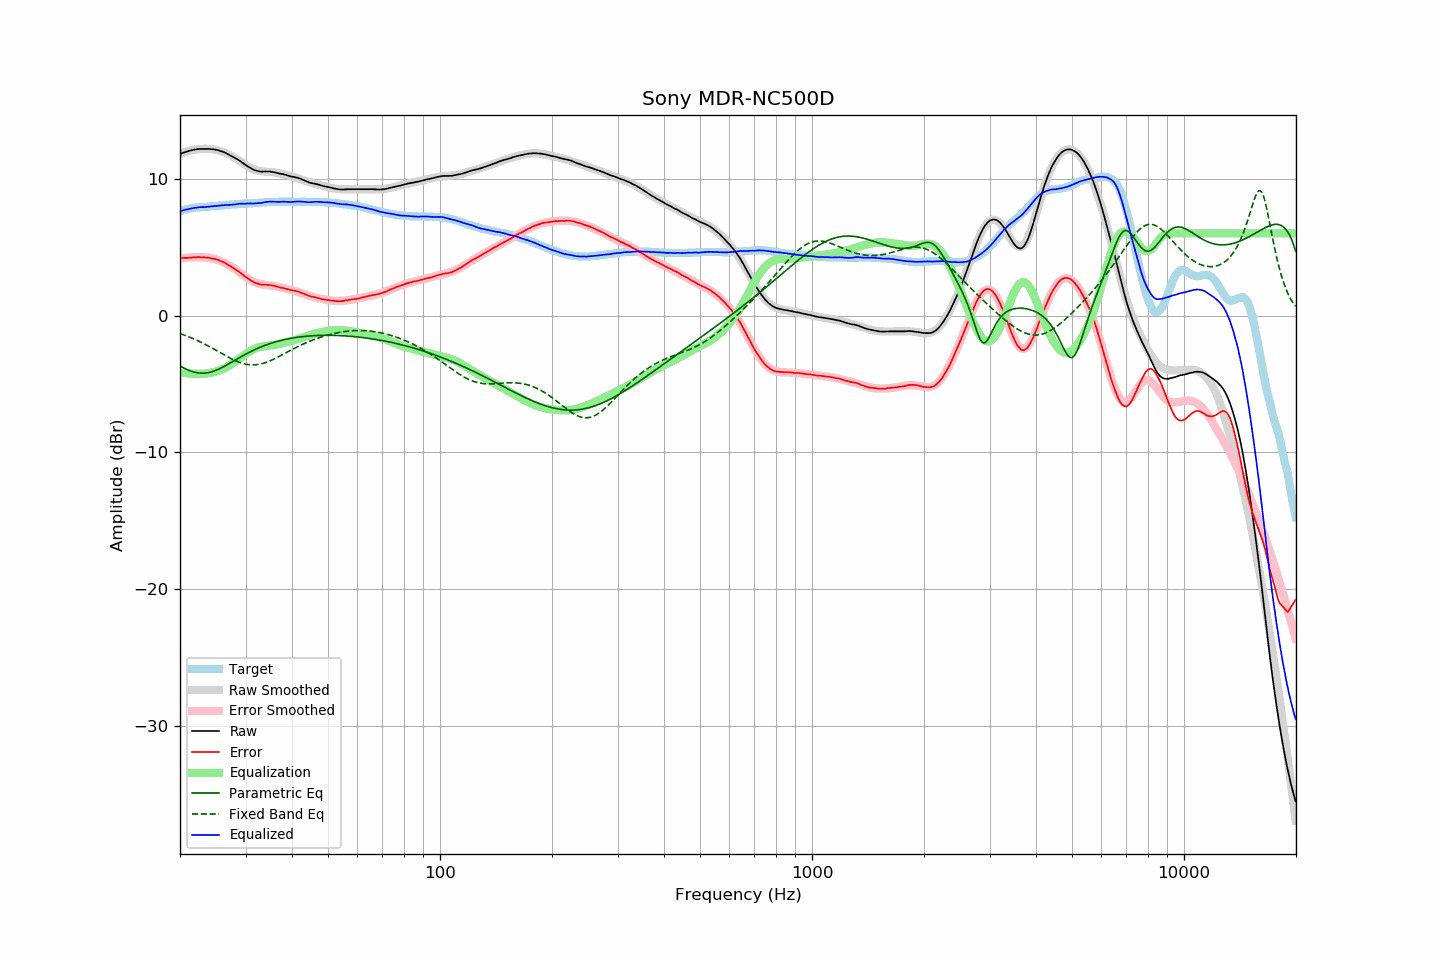

Source data for this figure (header and first rows):
frequency, raw, error, smoothed, error_smoothed, equalization, parametric_eq, fixed_band_eq, equalized_raw, equalized_smoothed, target
20.00, 11.78, 4.18, 11.79, 4.16, -4.16, -3.68, -1.32, 7.62, 7.63, 7.60
20.20, 11.83, 4.19, 11.84, 4.18, -4.18, -3.75, -1.36, 7.65, 7.66, 7.64
20.40, 11.88, 4.20, 11.88, 4.19, -4.19, -3.81, -1.40, 7.69, 7.69, 7.68
20.61, 11.92, 4.21, 11.92, 4.21, -4.21, -3.87, -1.45, 7.71, 7.72, 7.71
20.81, 11.96, 4.21, 11.96, 4.22, -4.22, -3.93, -1.49, 7.74, 7.74, 7.75
21.02, 12.00, 4.21, 12.00, 4.23, -4.23, -3.98, -1.54, 7.77, 7.77, 7.79
21.23, 12.03, 4.22, 12.03, 4.24, -4.24, -4.03, -1.58, 7.79, 7.79, 7.81
21.44, 12.06, 4.23, 12.06, 4.25, -4.25, -4.07, -1.63, 7.82, 7.81, 7.83
21.66, 12.09, 4.24, 12.09, 4.25, -4.25, -4.11, -1.68, 7.84, 7.84, 7.85
21.87, 12.11, 4.25, 12.11, 4.25, -4.25, -4.14, -1.73, 7.86, 7.86, 7.86
22.09, 12.13, 4.25, 12.13, 4.25, -4.25, -4.17, -1.78, 7.88, 7.87, 7.88
22.31, 12.15, 4.26, 12.14, 4.25, -4.25, -4.19, -1.84, 7.90, 7.89, 7.89
22.54, 12.16, 4.26, 12.16, 4.25, -4.25, -4.21, -1.89, 7.91, 7.90, 7.90
22.76, 12.16, 4.25, 12.16, 4.25, -4.25, -4.21, -1.95, 7.91, 7.91, 7.91
22.99, 12.16, 4.25, 12.17, 4.25, -4.25, -4.22, -2.01, 7.91, 7.92, 7.91
23.22, 12.16, 4.24, 12.17, 4.25, -4.25, -4.21, -2.07, 7.92, 7.93, 7.92
23.45, 12.16, 4.23, 12.17, 4.24, -4.24, -4.20, -2.13, 7.93, 7.94, 7.93
23.69, 12.16, 4.22, 12.17, 4.22, -4.22, -4.18, -2.19, 7.94, 7.95, 7.94
23.92, 12.16, 4.21, 12.17, 4.21, -4.21, -4.16, -2.25, 7.95, 7.96, 7.95
24.16, 12.15, 4.18, 12.16, 4.19, -4.19, -4.13, -2.31, 7.96, 7.97, 7.97
24.40, 12.14, 4.16, 12.14, 4.17, -4.17, -4.10, -2.38, 7.97, 7.98, 7.99
24.65, 12.13, 4.15, 12.13, 4.14, -4.14, -4.06, -2.44, 7.99, 7.99, 7.99
24.89, 12.11, 4.12, 12.11, 4.11, -4.11, -4.02, -2.51, 8.00, 8.00, 8.00
25.14, 12.09, 4.09, 12.08, 4.08, -4.08, -3.97, -2.58, 8.02, 8.01, 8.01
25.39, 12.06, 4.05, 12.05, 4.03, -4.03, -3.92, -2.64, 8.03, 8.02, 8.02
25.65, 12.02, 3.99, 12.02, 3.99, -3.99, -3.86, -2.71, 8.03, 8.03, 8.04
25.91, 11.98, 3.95, 11.98, 3.94, -3.94, -3.81, -2.78, 8.04, 8.04, 8.03
26.16, 11.94, 3.90, 11.93, 3.89, -3.89, -3.75, -2.85, 8.06, 8.05, 8.04
26.43, 11.89, 3.84, 11.89, 3.83, -3.83, -3.68, -2.91, 8.06, 8.06, 8.05
26.69, 11.83, 3.77, 11.84, 3.77, -3.77, -3.62, -2.98, 8.06, 8.07, 8.06
26.96, 11.77, 3.69, 11.78, 3.70, -3.70, -3.55, -3.04, 8.07, 8.08, 8.08
27.23, 11.71, 3.62, 11.72, 3.63, -3.63, -3.49, -3.10, 8.08, 8.09, 8.09
27.50, 11.65, 3.55, 11.66, 3.56, -3.56, -3.42, -3.16, 8.09, 8.10, 8.10
27.77, 11.58, 3.48, 11.59, 3.48, -3.48, -3.35, -3.22, 8.10, 8.10, 8.10
28.05, 11.51, 3.39, 11.52, 3.40, -3.40, -3.28, -3.28, 8.11, 8.11, 8.12
28.33, 11.45, 3.33, 11.44, 3.32, -3.32, -3.21, -3.33, 8.13, 8.12, 8.12
28.62, 11.38, 3.26, 11.37, 3.24, -3.24, -3.15, -3.38, 8.15, 8.13, 8.13
28.90, 11.31, 3.18, 11.29, 3.15, -3.15, -3.08, -3.42, 8.16, 8.14, 8.14
29.19, 11.23, 3.10, 11.21, 3.07, -3.07, -3.01, -3.46, 8.17, 8.15, 8.14
29.48, 11.14, 2.98, 11.13, 2.98, -2.98, -2.95, -3.50, 8.16, 8.15, 8.17
29.78, 11.05, 2.89, 11.06, 2.89, -2.89, -2.88, -3.53, 8.16, 8.16, 8.16
30.08, 10.97, 2.80, 10.98, 2.81, -2.81, -2.82, -3.56, 8.16, 8.17, 8.17
30.38, 10.90, 2.73, 10.90, 2.73, -2.73, -2.76, -3.58, 8.18, 8.18, 8.17
30.68, 10.83, 2.64, 10.83, 2.65, -2.65, -2.70, -3.59, 8.18, 8.18, 8.19
30.99, 10.76, 2.57, 10.77, 2.58, -2.58, -2.64, -3.60, 8.19, 8.19, 8.19
31.30, 10.69, 2.50, 10.71, 2.51, -2.51, -2.58, -3.61, 8.18, 8.20, 8.20
31.61, 10.63, 2.43, 10.66, 2.45, -2.45, -2.52, -3.61, 8.18, 8.21, 8.21
31.93, 10.59, 2.38, 10.62, 2.40, -2.40, -2.47, -3.60, 8.19, 8.22, 8.22
32.24, 10.56, 2.35, 10.59, 2.36, -2.36, -2.41, -3.59, 8.20, 8.23, 8.21
32.57, 10.53, 2.30, 10.56, 2.33, -2.33, -2.36, -3.57, 8.21, 8.23, 8.23
32.89, 10.51, 2.27, 10.54, 2.30, -2.30, -2.31, -3.55, 8.21, 8.24, 8.24
33.22, 10.50, 2.25, 10.52, 2.28, -2.28, -2.27, -3.52, 8.23, 8.25, 8.25
33.55, 10.51, 2.25, 10.51, 2.26, -2.26, -2.22, -3.48, 8.26, 8.26, 8.26
33.89, 10.52, 2.26, 10.50, 2.24, -2.24, -2.17, -3.45, 8.28, 8.26, 8.27
34.23, 10.51, 2.24, 10.49, 2.22, -2.22, -2.13, -3.41, 8.29, 8.27, 8.28
34.57, 10.51, 2.23, 10.49, 2.21, -2.21, -2.09, -3.36, 8.30, 8.28, 8.28
34.92, 10.51, 2.23, 10.48, 2.20, -2.20, -2.05, -3.31, 8.32, 8.29, 8.28
35.27, 10.49, 2.20, 10.47, 2.18, -2.18, -2.01, -3.26, 8.31, 8.29, 8.29
35.62, 10.47, 2.18, 10.46, 2.16, -2.16, -1.98, -3.21, 8.31, 8.30, 8.30
35.97, 10.45, 2.16, 10.44, 2.14, -2.14, -1.94, -3.15, 8.31, 8.30, 8.30
... 635 more rows
